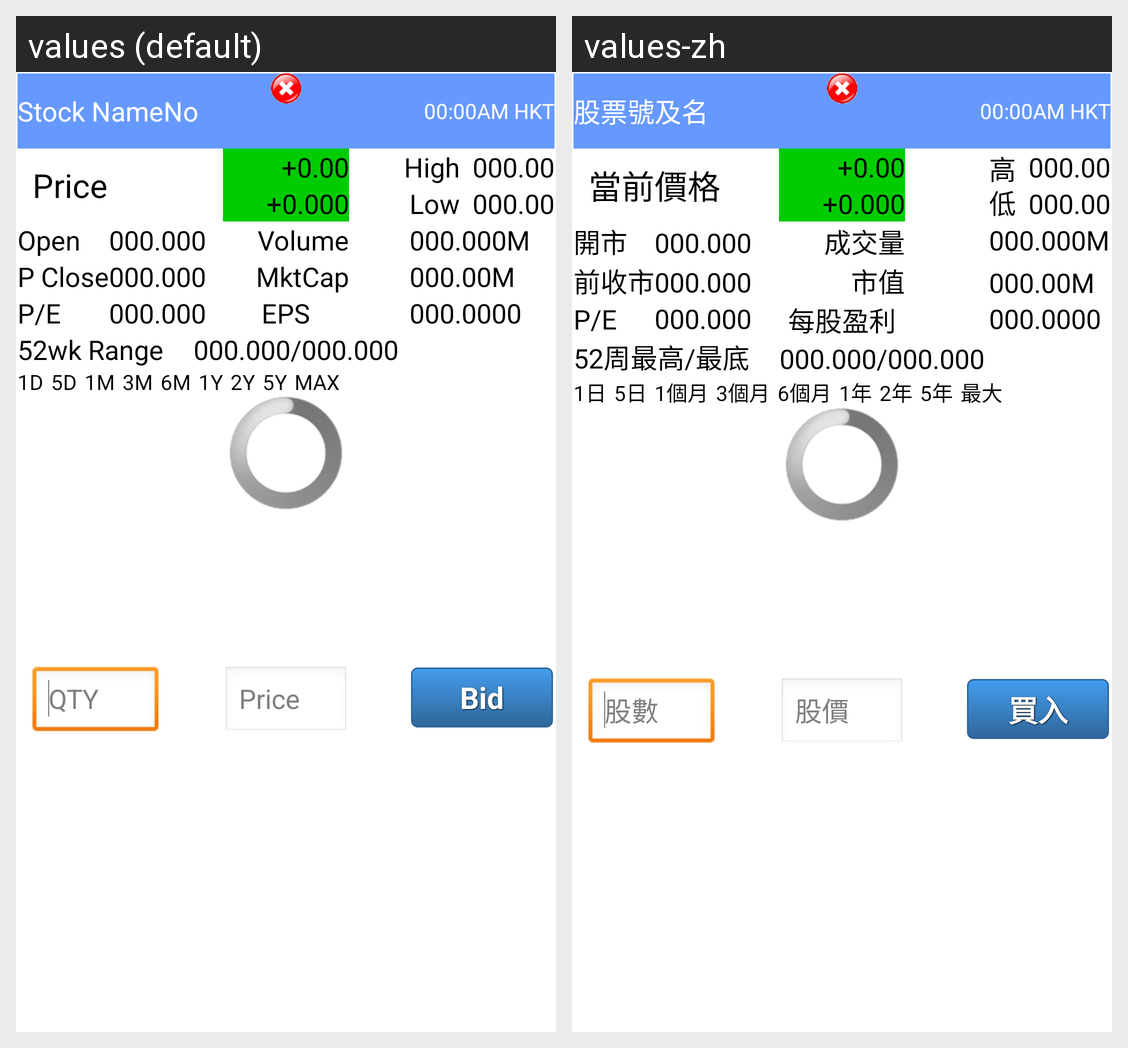

This grid shows one Android layout under two languages. Give, for every string resource on the screen, its name, the default text and each shown locale's text.
Android screen res/layout/stcokdetail.xml rendered under 2 locales, left to right: values (default), values-zh. Device: Nexus 5 (rendered at 1080×1920; each locale shown at half size, 540×960, under a caption strip naming it); theme AppTheme.
Strings drawn on this screen, with the default value and each locale's value (text and hints the layout hard-codes, and strings that could not be matched under every locale, appear in the picture but are not listed):

stockdetailcodename
  values: Stock NameNo
  values-zh: 股票號及名

stockdetailnowprice
  values: Price
  values-zh: 當前價格

stockdetailhig
  values: High
  values-zh: 高

stockdetaillow
  values: Low
  values-zh: 低

stockdetailopen
  values: Open
  values-zh: 開市

stockdetailpopen
  values: P Close
  values-zh: 前收市

stockdetailtradevolume
  values: Volume
  values-zh: 成交量

stockdetailvalue
  values: MktCap
  values-zh: 市值

stockdetailprofitperstock
  values: EPS
  values-zh: 每股盈利

stockdetail52whiglow
  values: 52wk Range
  values-zh: 52周最高/最底

stockdetailbuy
  values: Bid
  values-zh: 買入

stockdetailqty
  values: QTY
  values-zh: 股數

stockdetailprice
  values: Price
  values-zh: 股價

chart1d
  values: 1D
  values-zh: 1日

chart5d
  values: 5D
  values-zh: 5日

chart1m
  values: 1M
  values-zh: 1個月

chart3m
  values: 3M
  values-zh: 3個月

chart6m
  values: 6M
  values-zh: 6個月

chart1y
  values: 1Y
  values-zh: 1年

chart2y
  values: 2Y
  values-zh: 2年

chart5y
  values: 5Y
  values-zh: 5年

chartlarge
  values: MAX
  values-zh: 最大
